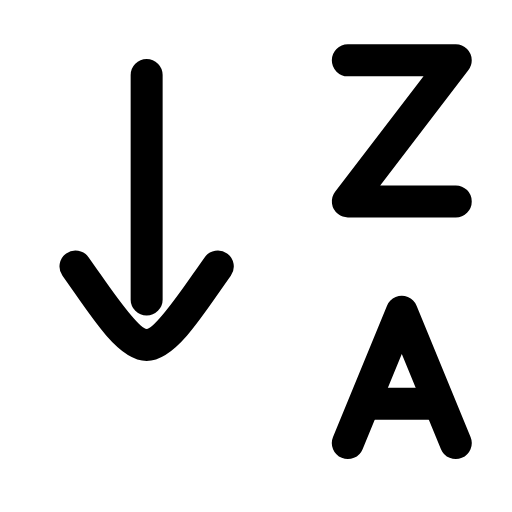
t = 0.00 s
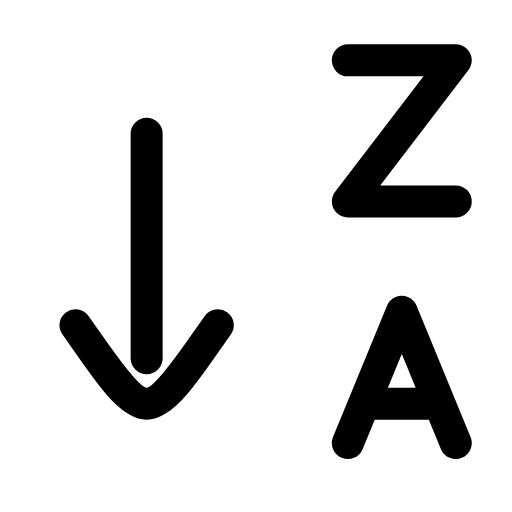
t = 0.23 s
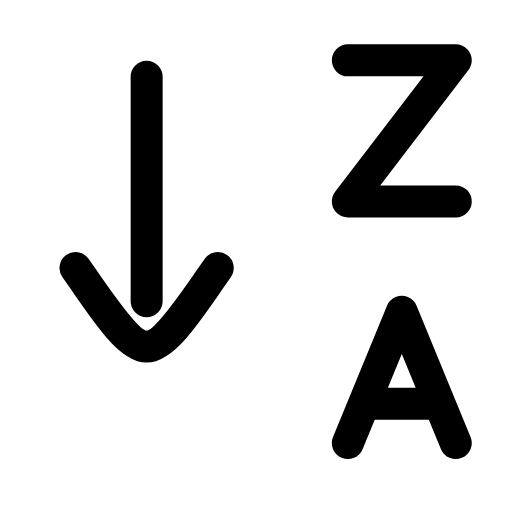
t = 0.49 s
t = 0.68 s: frame unchanged from t = 0.00 s, image omitted
t = 1.09 s: frame unchanged from t = 0.00 s, image omitted
t = 1.29 s: frame unchanged from t = 0.00 s, image omitted

The animated SVG that drew these frames (rendered in a browser with its animation timeline set to each time). Animation: 1 SMIL element (animateTransform=1); one cycle of 1.50 s, repeats indefinitely.

<svg xmlns="http://www.w3.org/2000/svg" width="24" height="24" viewBox="0 0 24 24" fill="none"><g transform="translate(-1.866 -1.771) scale(1.15)"><g><animateTransform attributeName="transform" type="translate" values="0 0;0 2.4;0 0;0 0" keyTimes="0;0.2;0.45;1" dur="1.5s" repeatCount="indefinite" calcMode="spline" keySplines="0.16 1 0.3 1;0.16 1 0.3 1;0.16 1 0.3 1"/><line stroke="currentColor" stroke-width="1.304" stroke-linecap="round" stroke-linejoin="round" fill="none" x1="7.6" y1="4.6" x2="7.6" y2="13.75"></line><path stroke="currentColor" stroke-width="1.304" stroke-linecap="round" stroke-linejoin="round" fill="none" d="M4.7 12.4C5.7 13.8 6.8 15.6 7.6 15.6C8.4 15.6 9.5 13.8 10.5 12.4"></path></g><path stroke="currentColor" stroke-width="1.304" stroke-linecap="round" stroke-linejoin="round" fill="none" d="M15.8 4L20.2 4L15.8 9.75L20.2 9.75"></path><path stroke="currentColor" stroke-width="1.304" stroke-linecap="round" stroke-linejoin="round" fill="none" d="M15.8 19.6L18 14.25L20.2 19.6"></path><line stroke="currentColor" stroke-width="1.304" stroke-linecap="round" stroke-linejoin="round" fill="none" x1="17" y1="18" x2="19" y2="18"></line></g></svg>
